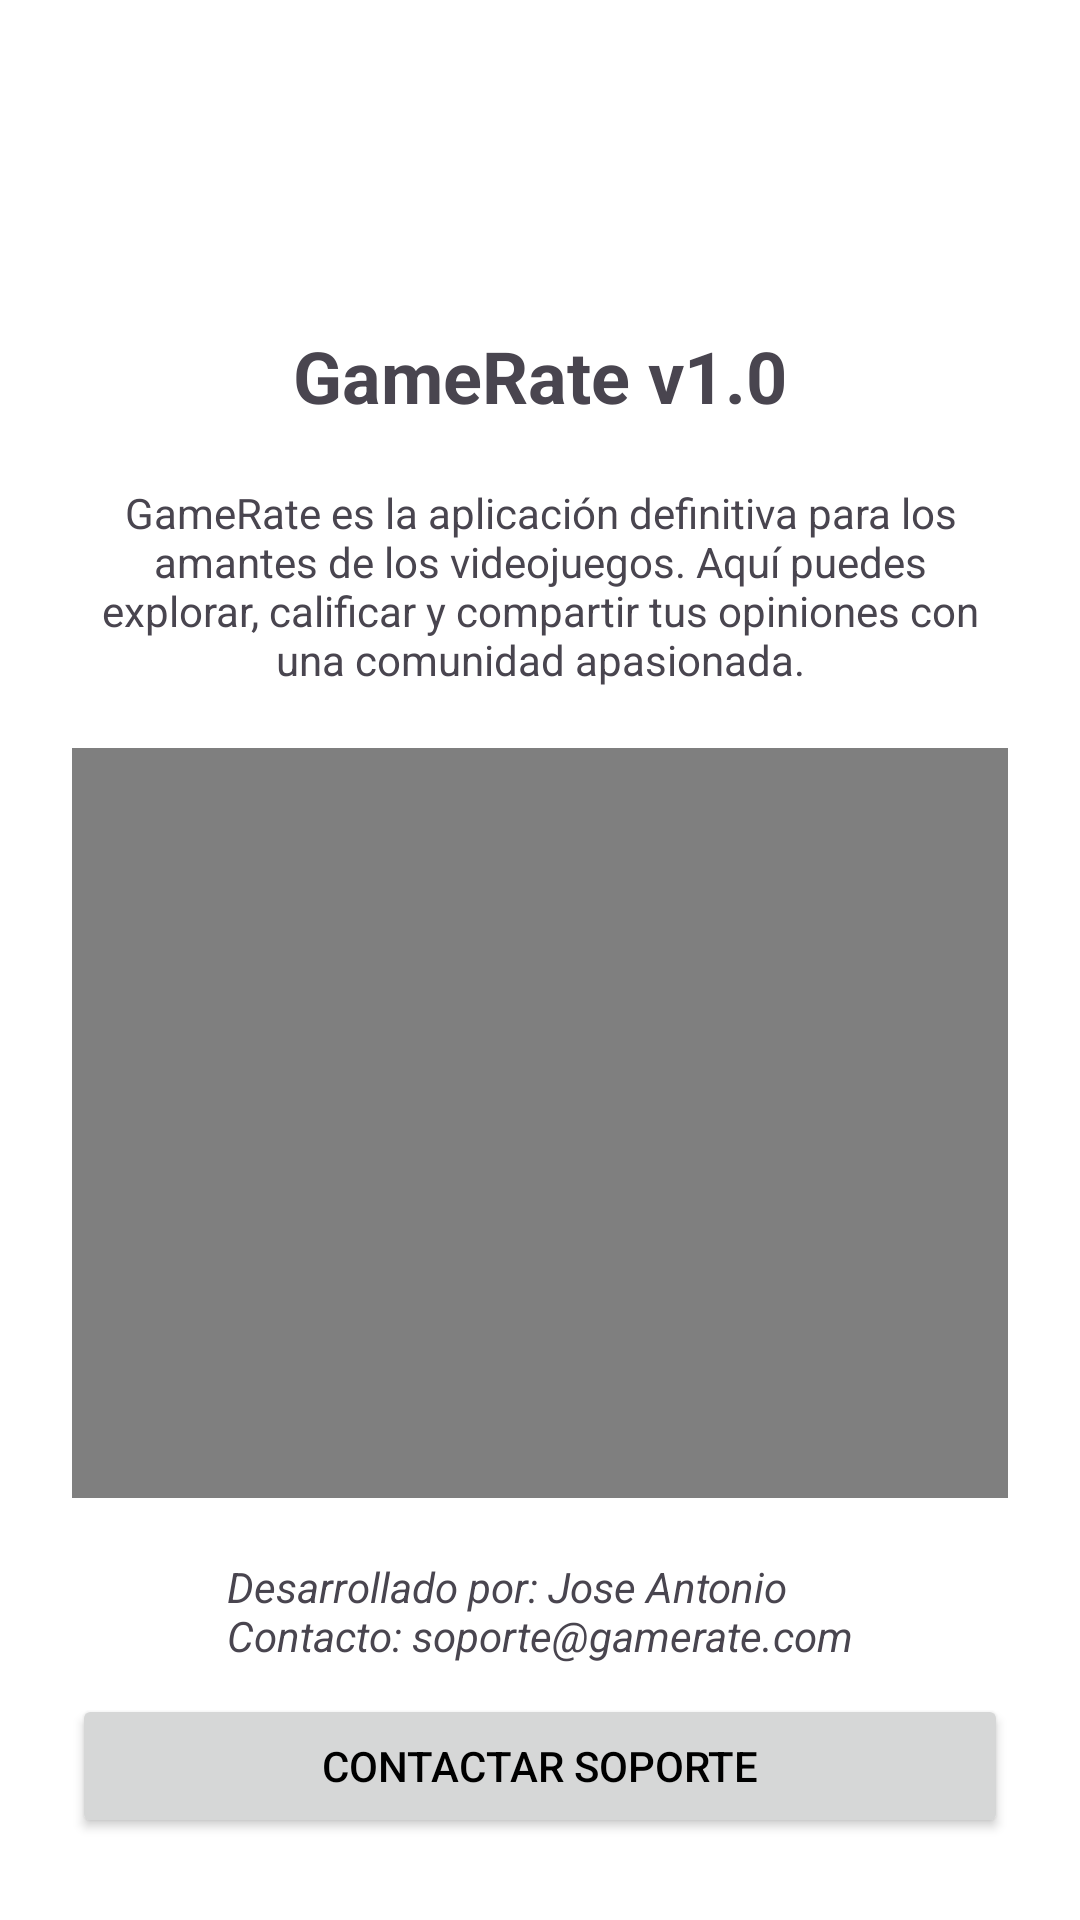

Here is an Android app screen rendered from its layout file. Give the layout XML and the strings, colors and styles it references.
<!-- AndroidManifest.xml: application theme Theme.GameRate -->
<!-- res/layout/activity_about.xml -->
<?xml version="1.0" encoding="utf-8"?>
<LinearLayout xmlns:android="http://schemas.android.com/apk/res/android"
    android:layout_width="match_parent"
    android:layout_height="match_parent"
    android:orientation="vertical"
    android:gravity="center_horizontal"
    android:padding="24dp">

    <TextView
        android:layout_width="wrap_content"
        android:layout_height="wrap_content"
        android:text="GameRate v1.0"
        android:textSize="24sp"
        android:textStyle="bold"
        android:layout_marginTop="85dp"
        android:layout_marginBottom="20dp"/>

    <TextView
        android:layout_width="wrap_content"
        android:layout_height="wrap_content"
        android:text="@string/about_description"
        android:gravity="center"
        android:layout_marginBottom="20dp"/>

    <VideoView
        android:id="@+id/videoViewAbout"
        android:layout_width="match_parent"
        android:layout_height="250dp"
        android:layout_marginBottom="20dp" />

    <TextView
        android:layout_width="wrap_content"
        android:layout_height="wrap_content"
        android:text="@string/about_contact"
        android:textStyle="italic"/>

    <Button
        android:id="@+id/btnSoporte"
        android:layout_width="match_parent"
        android:layout_height="wrap_content"
        android:text="@string/btn_soporte"
        android:layout_marginTop="10dp"/>

    <Button
        android:id="@+id/btnCompartir"
        android:layout_width="match_parent"
        android:layout_height="wrap_content"
        android:text="@string/btn_compartir"
        android:layout_marginTop="10dp"/>
</LinearLayout>
<!-- resources referenced by this layout -->
<resources>
  <string name="about_contact">Desarrollado por: Jose Antonio\nContacto: soporte@gamerate.com</string>
  <string name="about_description">GameRate es la aplicación definitiva para los amantes de los videojuegos. Aquí puedes explorar, calificar y compartir tus opiniones con una comunidad apasionada.</string>
  <string name="btn_compartir">Compartir App</string>
  <string name="btn_soporte">Contactar Soporte</string>
  <style name="Theme.GameRate" parent="Base.Theme.GameRate" />
  <style name="Base.Theme.GameRate" parent="Theme.Material3.DayNight">
          <item name="android:windowBackground">#FFFFFF</item>
          <item name="android:textColorPrimary">#000000</item>
          <item name="colorPrimary">#6200EE</item>
      </style>
</resources>
